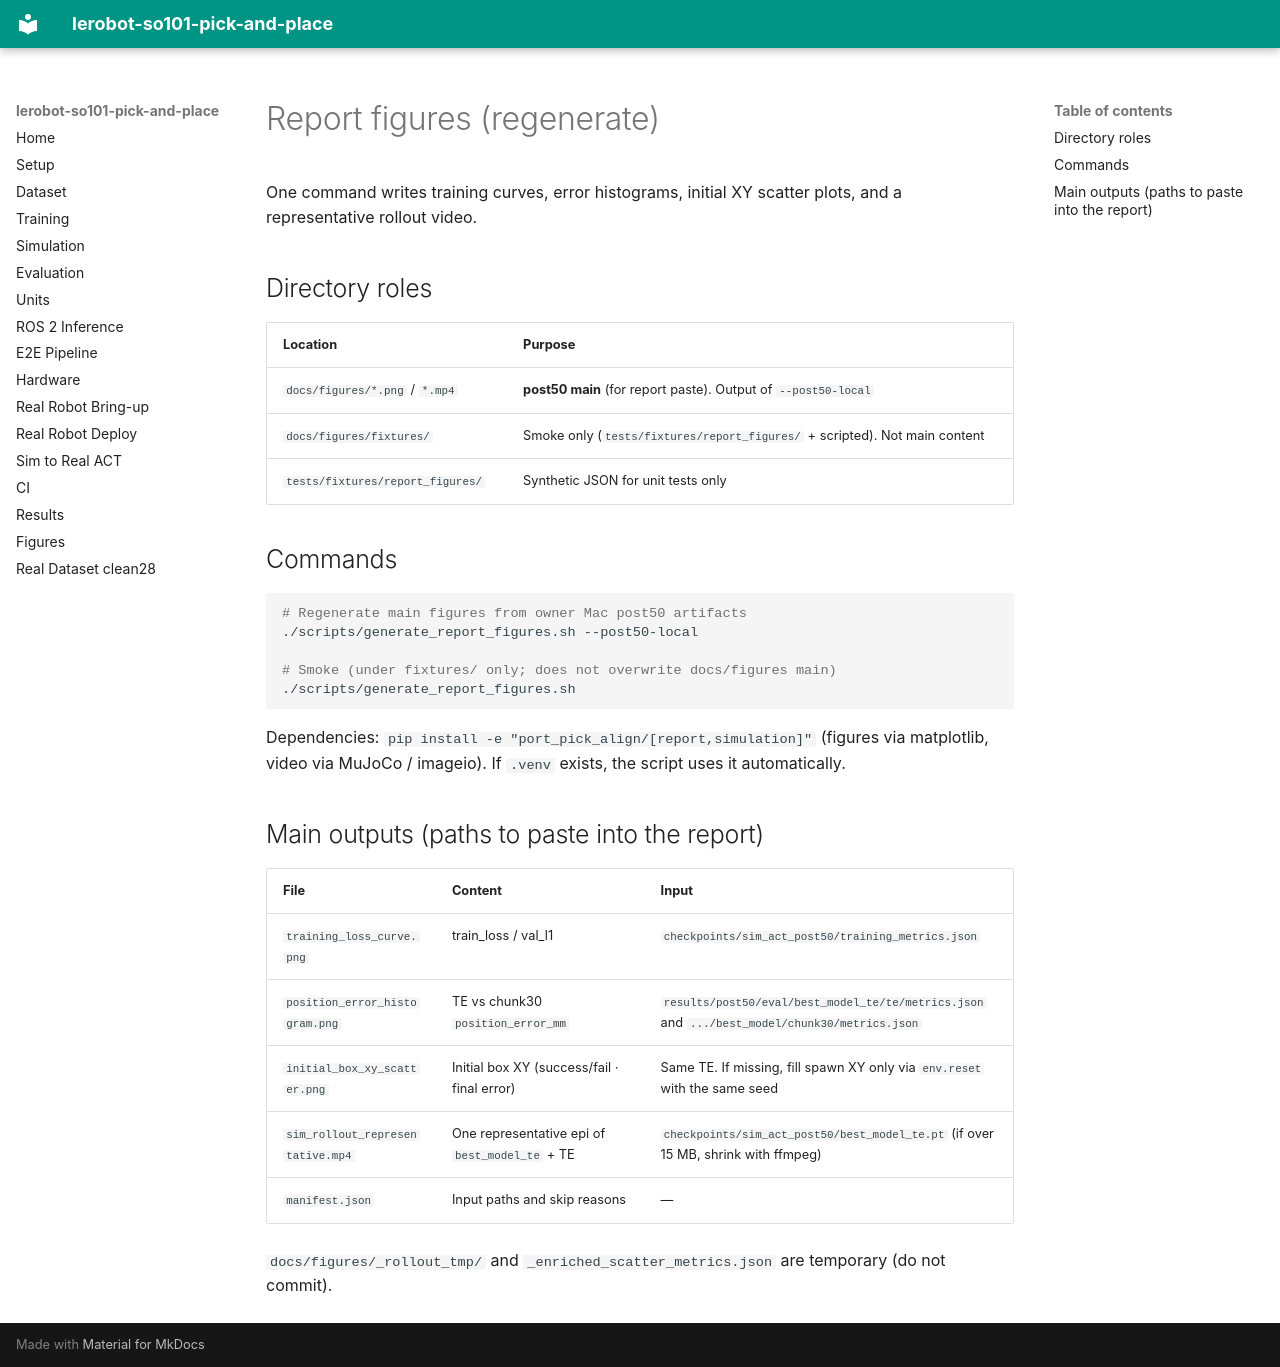

repository: yohei1126/lerobot-so101-pick-and-place · page: figures/README.en/index.html · generator: mkdocs

# Report figures (regenerate)

One command writes training curves, error histograms, initial XY scatter plots, and a representative rollout video.

## Directory roles

| Location | Purpose |
| --- | --- |
| `docs/figures/*.png` / `*.mp4` | **post50 main** (for report paste). Output of `--post50-local` |
| `docs/figures/fixtures/` | Smoke only (`tests/fixtures/report_figures/` + scripted). Not main content |
| `tests/fixtures/report_figures/` | Synthetic JSON for unit tests only |

## Commands

```bash
# Regenerate main figures from owner Mac post50 artifacts
./scripts/generate_report_figures.sh --post50-local

# Smoke (under fixtures/ only; does not overwrite docs/figures main)
./scripts/generate_report_figures.sh
```

Dependencies: `pip install -e "port_pick_align/[report,simulation]"` (figures via matplotlib, video via MuJoCo / imageio). If `.venv` exists, the script uses it automatically.

## Main outputs (paths to paste into the report)

| File | Content | Input |
| --- | --- | --- |
| `training_loss_curve.png` | train_loss / val_l1 | `checkpoints/sim_act_post50/training_metrics.json` |
| `position_error_histogram.png` | TE vs chunk30 `position_error_mm` | `results/post50/eval/best_model_te/te/metrics.json` and `.../best_model/chunk30/metrics.json` |
| `initial_box_xy_scatter.png` | Initial box XY (success/fail · final error) | Same TE. If missing, fill spawn XY only via `env.reset` with the same seed |
| `sim_rollout_representative.mp4` | One representative epi of `best_model_te` + TE | `checkpoints/sim_act_post50/best_model_te.pt` (if over 15 MB, shrink with ffmpeg) |
| `manifest.json` | Input paths and skip reasons | — |

`docs/figures/_rollout_tmp/` and `_enriched_scatter_metrics.json` are temporary (do not commit).
